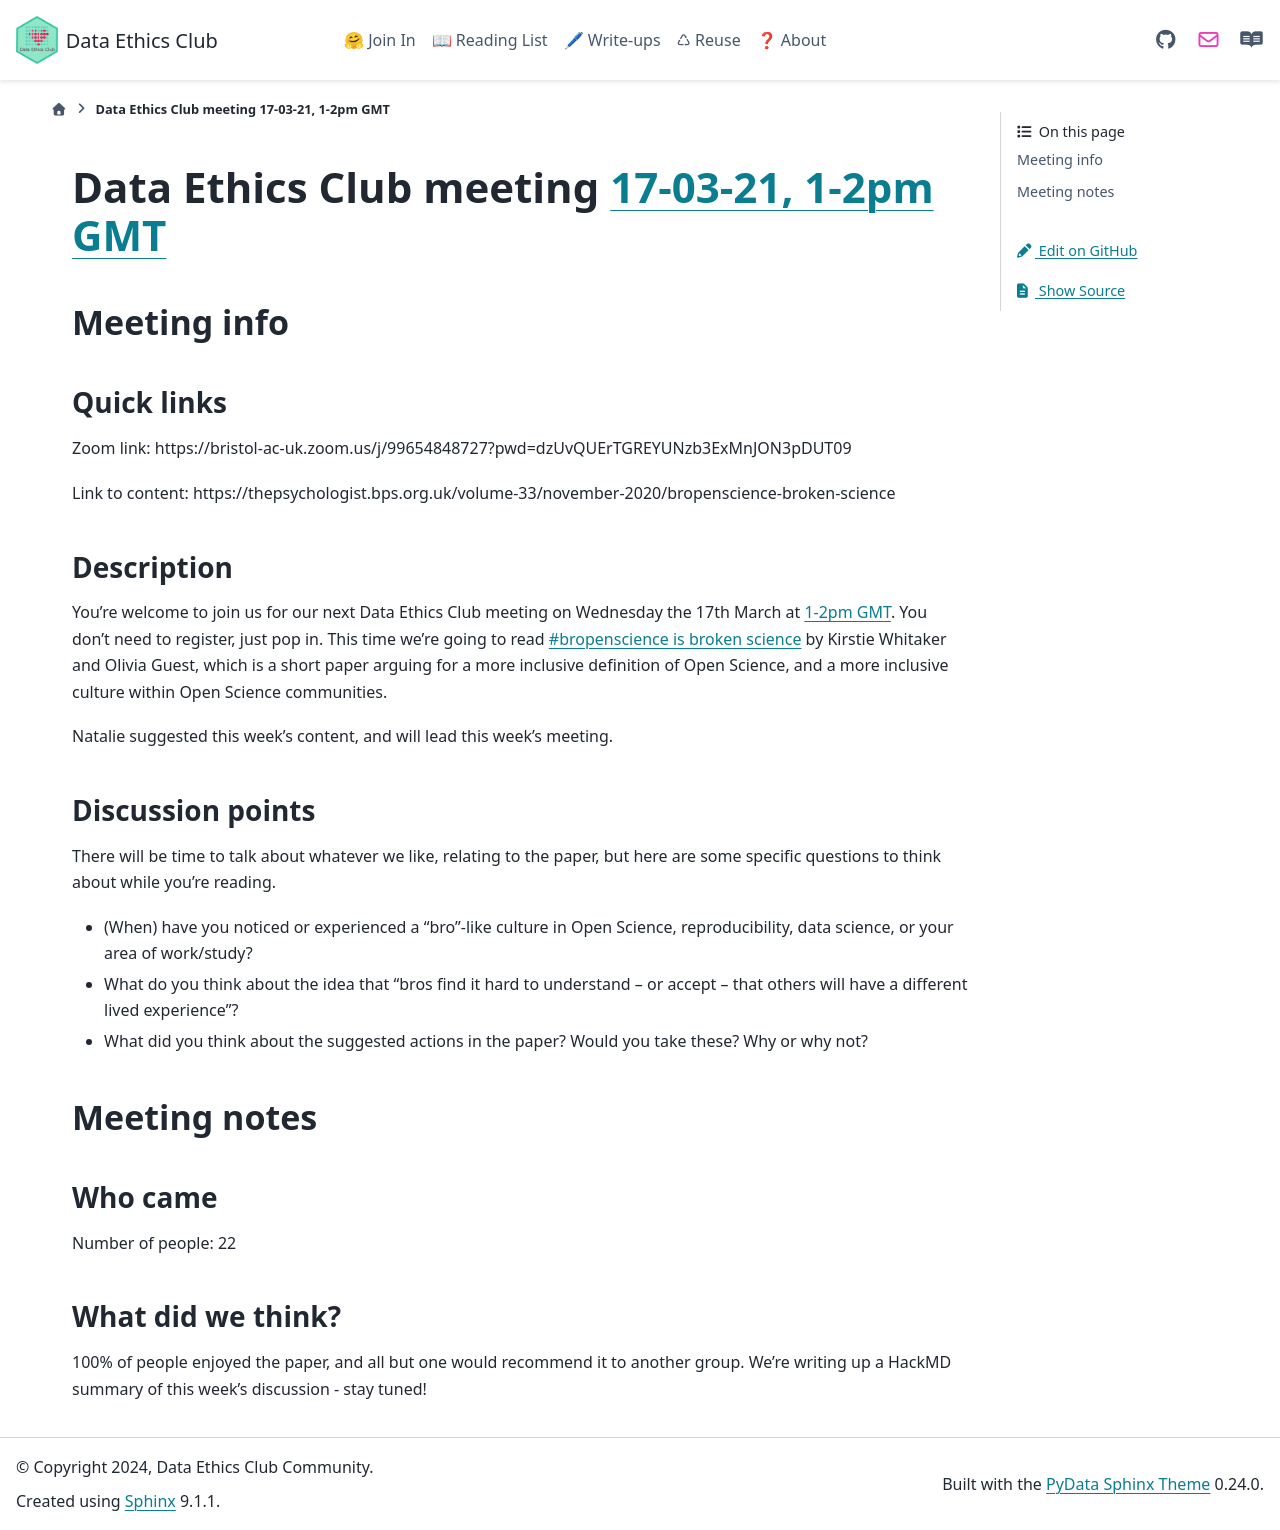

repository: very-good-science/data-ethics-club · page: join_in/meetings/2021/03-march/17-03-21_meeting.html · generator: sphinx

# Data Ethics Club meeting [17-03-21, 1-2pm GMT](https://www.timeanddate.com/worldclock/fixedtime.html?msg=Data+Ethics+Club%3A+Bropen+science+is+broken+science&iso=20210317T13&p1=299&ah=1)

<!-- 
TODO:
- [x] Change to a new branch (DD-MM-YY_meeting)
- [x] Copy this template to meetings/YEAR/DD-MM-YY_meeting.md (put in actual year + date)
- [x] Put in the Event time on: https://www.timeanddate.com/worldclock/fixedform.html and copy result to LINK-TO-TIMEDATE
- [ ] Change all ALL-CAPS placeholders in this form
- [ ] Add link to the new file in MEETINGS.md
- [ ] Pull request!
- [ ] Create or edit the calendar invite to copy and paste this info over and send it/send an update.
- [ ] Maybe tweet it? #DataEthicsClub @jgiBristol

Repeat meeting link is currently: https://bristol-ac-uk.zoom.us/j/99654848727?pwd=dzUvQUErTGREYUNzb3ExMnJON3pDUT09

Usual time 13:00-14:00
-->
## Meeting info

### Quick links

Zoom link: https://bristol-ac-uk.zoom.us/j/99654848727?pwd=dzUvQUErTGREYUNzb3ExMnJON3pDUT09 

Link to content: https://thepsychologist.bps.org.uk/volume-33/november-2020/bropenscience-broken-science 

### Description
You're welcome to join us for our next Data Ethics Club meeting on Wednesday the 17th March at [1-2pm GMT](https://www.timeanddate.com/worldclock/fixedtime.html?msg=Data+Ethics+Club%3A+Bropen+science+is+broken+science&iso=20210317T13&p1=299&ah=1). You don't need to register, just pop in. This time we're going to read [#bropenscience is broken science](https://thepsychologist.bps.org.uk/volume-33/november-2020/bropenscience-broken-science) by Kirstie Whitaker and Olivia Guest, which is a short paper arguing for a more inclusive definition of Open Science, and a more inclusive culture within Open Science communities. 

Natalie suggested this week's content, and will lead this week's meeting.

### Discussion points
There will be time to talk about whatever we like, relating to the paper, but here are some specific questions to think about while you're reading.
- (When) have you noticed or experienced a "bro"-like culture in Open Science, reproducibility, data science, or your area of work/study?
- What do you think about the idea that "bros find it hard to understand – or accept – that others will have a different lived experience"? 
- What did you think about the suggested actions in the paper? Would you take these? Why or why not?


## Meeting notes

### Who came
Number of people: 22

### What did we think?
100% of people enjoyed the paper, and all but one would recommend it to another group. 
We're writing up a HackMD summary of this week's discussion - stay tuned!
